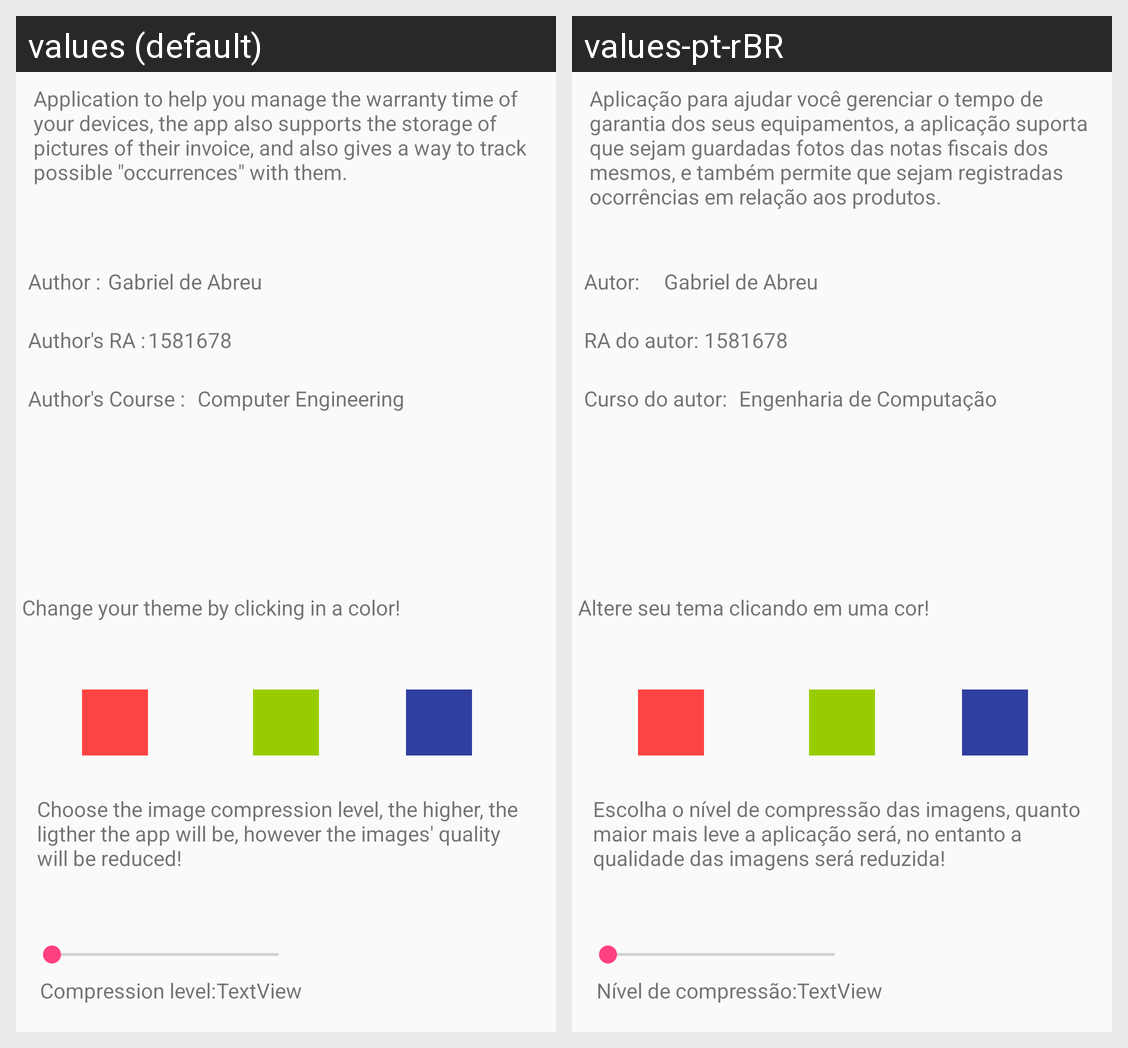

The Android screen above is rendered under two locales of the same app. Produce the string resources it draws, with the default and per-locale values.
Android screen res/layout/activity_about.xml rendered under 2 locales, left to right: values (default), values-pt-rBR. Device: Nexus 5 (rendered at 1080×1920; each locale shown at half size, 540×960, under a caption strip naming it); theme AppTheme.
Strings drawn on this screen, with the default value and each locale's value (text and hints the layout hard-codes, and strings that could not be matched under every locale, appear in the picture but are not listed):

about_app
  values: Application to help you manage the warranty time of your devices, the app also supports the storage of pictures of their invoice, and also gives a way to track possible "occurrences" with them.
  values-pt-rBR: Aplicação para ajudar você gerenciar o tempo de garantia dos seus equipamentos, a aplicação suporta que sejam guardadas fotos das notas fiscais dos mesmos, e também permite que sejam registradas ocorrências em relação aos produtos.

author
  values: Author :
  values-pt-rBR: Autor:

author_ra
  values: Author's RA :
  values-pt-rBR: RA do autor:

author_course
  values: Author's Course :
  values-pt-rBR: Curso do autor:

gabriel_de_abreu
  values: Gabriel de Abreu
  values-pt-rBR: Gabriel de Abreu  [not translated; the default value is used]

ra_number
  values: 1581678
  values-pt-rBR: 1581678  [not translated; the default value is used]

computer_engineering
  values: Computer Engineering
  values-pt-rBR: Engenharia de Computação

available_themes
  values: Change your theme by clicking in a color!
  values-pt-rBR: Altere seu tema clicando em uma cor!

image_compression
  values: Choose the image compression level, the higher, the ligther the app will be, however the images' quality will be reduced!
  values-pt-rBR: Escolha o nível de compressão das imagens, quanto maior mais leve a aplicação será, no entanto a qualidade das imagens será reduzida!

compression_level
  values: Compression level:
  values-pt-rBR: Nível de compressão:
